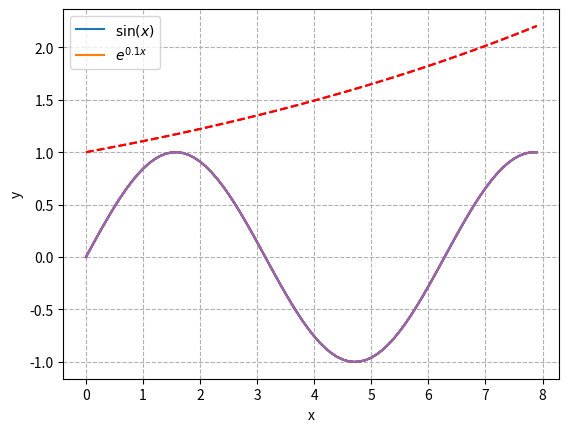

Here is the Python script that generated this plot:
# We import some necessary packages
import numpy as np
import matplotlib.pyplot as plt

# We assign values from a certain range to x.
x = np.arange(0, 8, 0.1)
# We compute sin(x) for each x.
y = np.sin(x)

# We plot the resulting relationship.
plt.plot(x, y)

x = np.arange(0, 8, 0.1)
y = np.sin(x)
plt.plot(x, y)

# =====
plt.xlabel("x")
plt.ylabel("y")
plt.legend(['sin(x)'])

x = np.arange(0, 8, 0.1)
y = np.sin(x)
plt.plot(x, y)
plt.xlabel("x")
plt.ylabel("y")
plt.legend(['sin(x)'])

# =====
plt.grid(ls='--')

x = np.arange(0, 8, 0.1)
y = np.sin(x)
plt.plot(x, y)
plt.xlabel("x")
plt.ylabel("y")
plt.legend(['sin(x)'])
plt.grid(ls='--')

# =====
z = np.exp(0.1*x)
plt.plot(x, z, 'r--')

x = np.arange(0, 8, 0.1)
y = np.sin(x)
plt.plot(x, y)
plt.xlabel("x")
plt.ylabel("y")
plt.legend(['sin(x)'])
plt.grid(ls='--')
z = np.exp(0.1*x)
plt.plot(x, z, 'r--')

# =====
plt.legend(['$\sin(x)$', '$e^{0.1x}$'])

